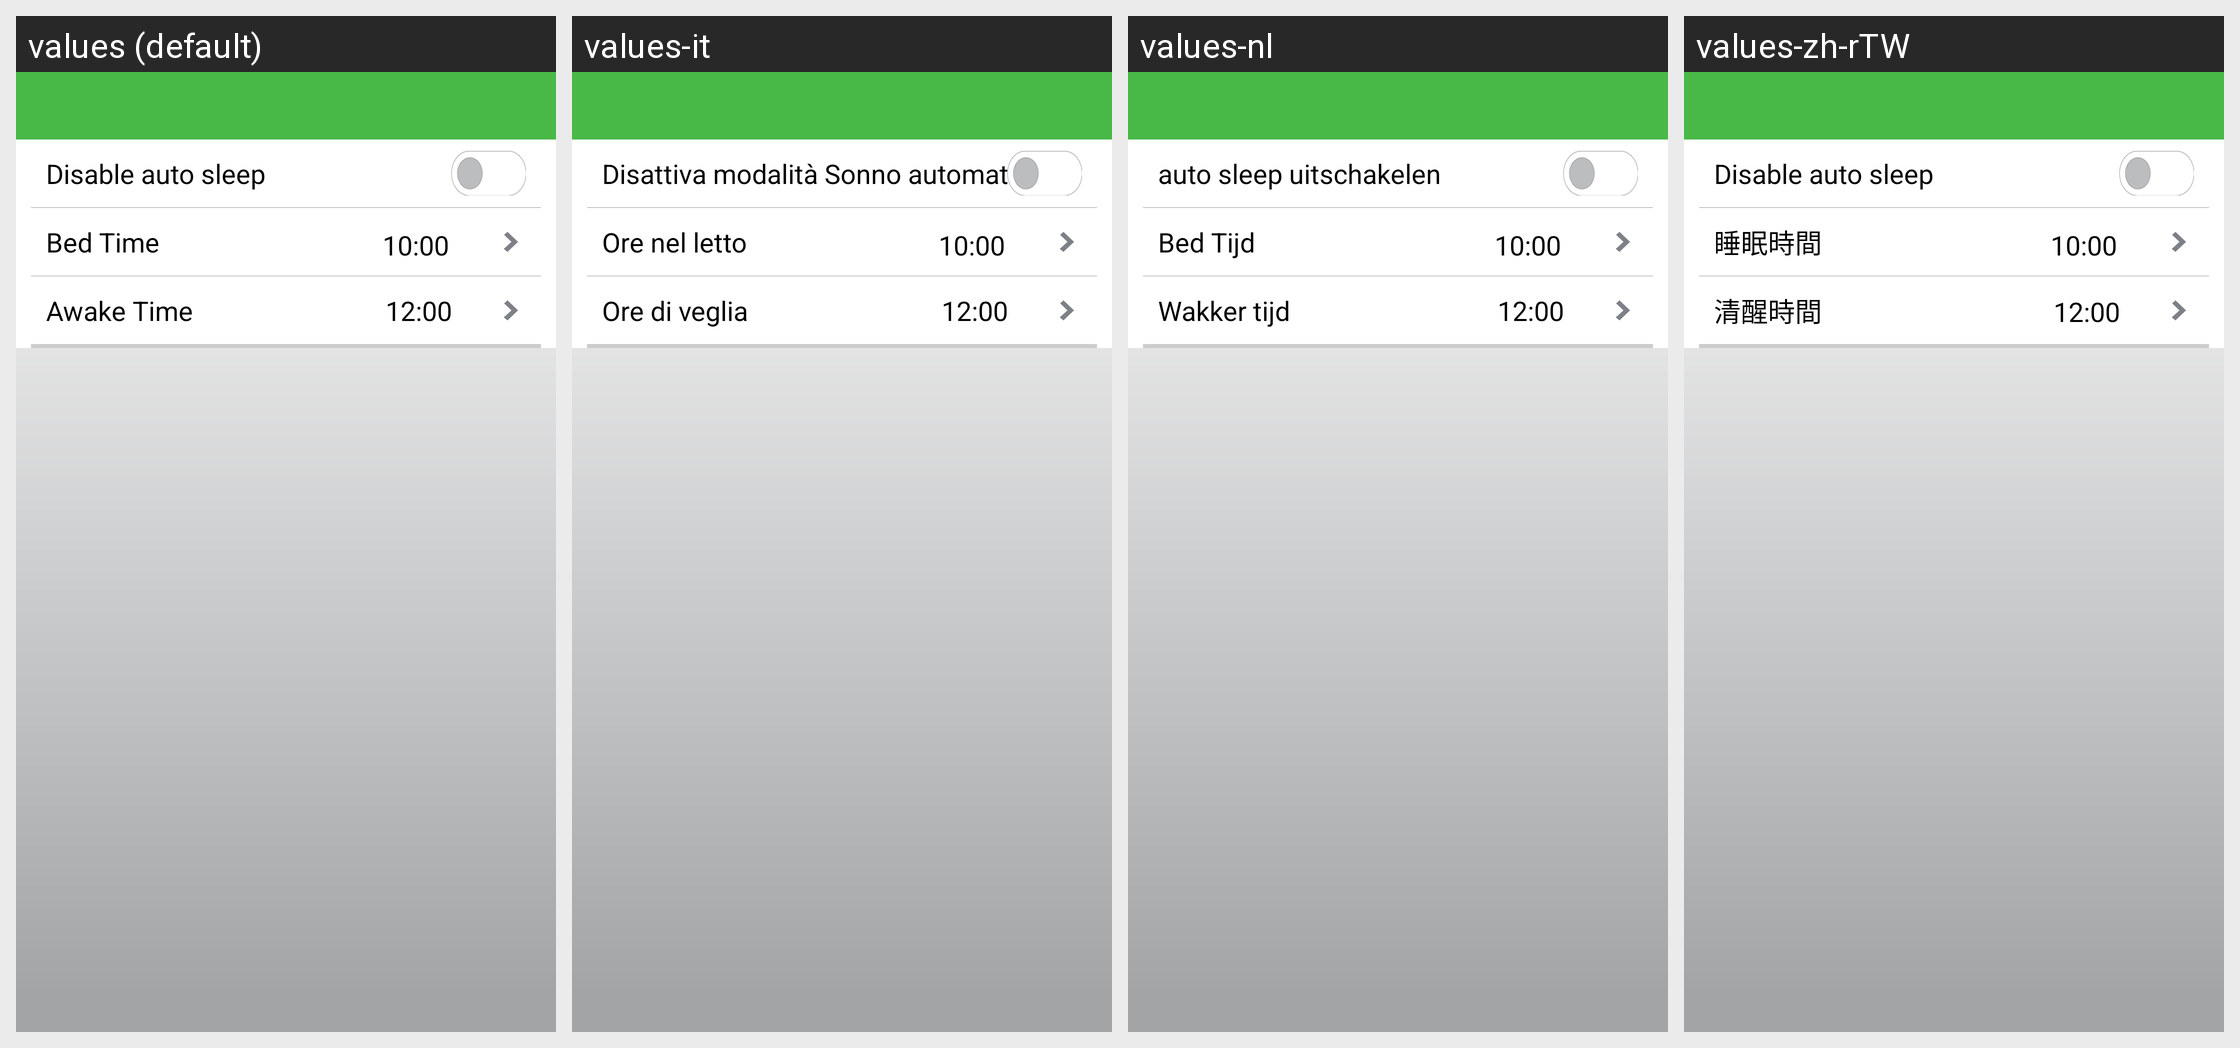

The same Android screen rendered under several of its app's locales, left to right. List the strings drawn on it with the default value and each locale's translation.
Android screen res/layout/advanced_view.xml rendered under 4 locales, left to right: values (default), values-it, values-nl, values-zh-rTW. Device: Nexus 5 (rendered at 1080×1920; each locale shown at half size, 540×960, under a caption strip naming it); theme android:Theme.Light.NoTitleBar.
Other locales in the repository, not shown: values-de, values-es, values-fr, values-ja, values-pl, values-pt, values-ru, values-zh-rCN.
Strings drawn on this screen, with the default value and each locale's value (text and hints the layout hard-codes, and strings that could not be matched under every locale, appear in the picture but are not listed):

adseting_presetsleep_disable
  values: Disable auto sleep
  values-it: Disattiva modalità Sonno automatica
  values-nl: auto sleep uitschakelen
  values-zh-rTW: Disable auto sleep  [not translated; the default value is used]

adseting_presetsleep_bedtime
  values: Bed Time
  values-it: Ore nel letto
  values-nl: Bed Tijd
  values-zh-rTW: 睡眠時間

adseting_presetsleep_awaketime
  values: Awake Time
  values-it: Ore di veglia
  values-nl: Wakker tijd
  values-zh-rTW: 清醒時間
